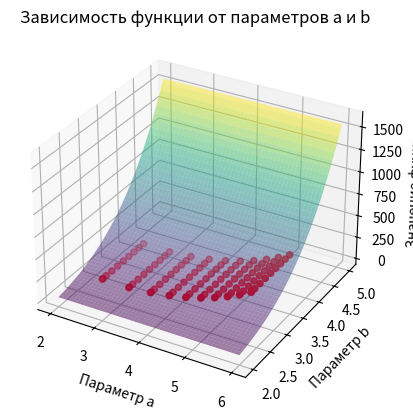

This figure's Python source:
from scipy.optimize import minimize
import numpy as np
import numpy as np
import matplotlib.pyplot as plt
from mpl_toolkits.mplot3d import Axes3D

# Заданные наборы данных
x = np.array([2.51283,   3.11835,   3.60944,   4.02783,   4.39540,   4.72519,   5.02565,   5.30259,   5.56017,   5.80153])  # Пример значений x
y = np.array([2.60395,   2.58483,   2.69554,   2.84674,   3.00674,   3.16476,   3.31754,   3.46444,   3.60567,   3.74170])  # Пример значений y
z = np.array([[115.6189270,  112.2971039,  132.5746918,  164.6069183,  204.5376892,  250.7542419,  302.5302124,  359.5373230,  421.6294250,  488.7427063],
                [115.9274521,  112.6056290,  132.8832245,  164.9154510,  204.8462219,  251.0627594,  302.8387451,  359.8458557,  421.9379578,  489.0512390],
                [116.1776733,  112.8558578,  133.1334381,  165.1656647,  205.0964508,  251.3129883,  303.0889587,  360.0960693,  422.1881714,  489.3014526],
                [116.3908539,  113.0690384,  133.3466187,  165.3788452,  205.3096313,  251.5261688,  303.3021545,  360.3092651,  422.4013672,  489.5146484],
                [116.5781403,  113.2563248,  133.5339050,  165.5661316,  205.4969177,  251.7134552,  303.4894409,  360.4965515,  422.5886536,  489.7019348],
                [116.7461777,  113.4243622,  133.7019501,  165.7341766,  205.6649475,  251.8814850,  303.6574707,  360.6645813,  422.7566833,  489.8699646],
                [116.8992691,  113.5774536,  133.8550415,  165.8872681,  205.8180389,  252.0345764,  303.8105774,  360.8176575,  422.9097900,  490.0230713],
                [117.0403748,  113.7185593,  133.9961395,  166.0283661,  205.9591522,  252.1756897,  303.9516602,  360.9587708,  423.0508728,  490.1641541],
                [117.1716232,  113.8498077,  134.1273956,  166.1596222,  206.0903931,  252.3069305,  304.0829163,  361.0900269,  423.1821289,  490.2954102],
                [117.2946014,  113.9727859,  134.2503662,  166.2825928,  206.2133789,  252.4299164,  304.2059021,  361.2130127,  423.3051147,  490.4183960]])  # Пример значений z_ij



# Определение функции, которую будем минимизировать
def objective_function(params):
    a, b = params
    error_val = 0
    for i in range(len(x)):
        for j in range(len(y)):
            error_val += ((a * x[i] + b * y[j] ** 4) - z[i][j]) ** 2
    
    return error_val

# Начальные значения параметров a и b
initial_params = [1.0, 1.0]

# Минимизация функции для нахождения оптимальных параметров
result1 = minimize(objective_function, initial_params, method='BFGS')

result2 = minimize(objective_function, initial_params, method='Nelder-Mead')

# Получение оптимальных значений параметров a и b
optimal_params1 = result1.x
optimal_params2 = result2.x
# Вывод результата
print("Optimal values a and b:", optimal_params1)
print("Optimal values a and b:", optimal_params2)



def func_for_plot(x, y):
    return optimal_params1[0]*x + optimal_params1[1]*(y**4)


a_values = np.linspace(2, 6, 100)
b_values = np.linspace(2, 5, 100)

# Вычисление значений функции для каждой комбинации a и b
A, B = np.meshgrid(a_values, b_values)
Z = np.zeros_like(A)
for i in range(len(a_values)):
    for j in range(len(b_values)):
        Z[i, j] = func_for_plot(A[i, j], B[i, j])

# Построение 3D-графика
fig = plt.figure()
ax = fig.add_subplot(111, projection='3d')
ax.plot_surface(A, B, Z, cmap='viridis', alpha=0.5, label='Z')

x_mesh, y_mesh = np.meshgrid(x, y)
ax.scatter(x_mesh.flatten(), y_mesh.flatten(), z.flatten(), color='red', label='Заданные точки')

ax.set_xlabel('Параметр a')
ax.set_ylabel('Параметр b')
ax.set_zlabel('Значение функции')
ax.set_title('Зависимость функции от параметров a и b')

plt.show()